Dataset: dataset_caneca (GitHub, pitherduarte/fastcamp-dados-sinteticos-blender). Classes: empty, full, half full, mostly empty.

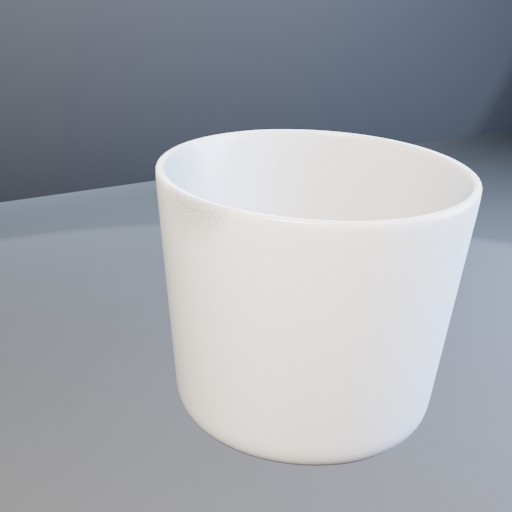
Label: empty

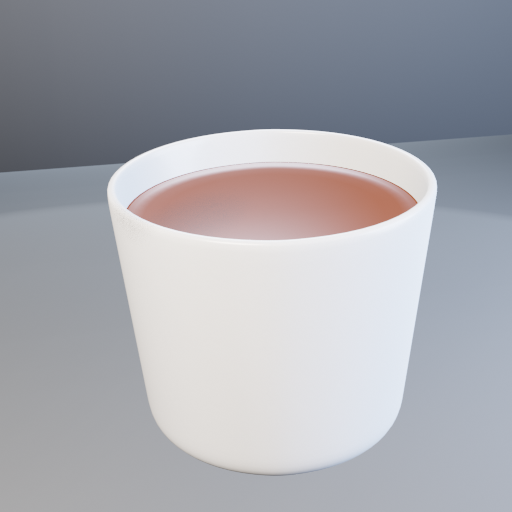
Label: full

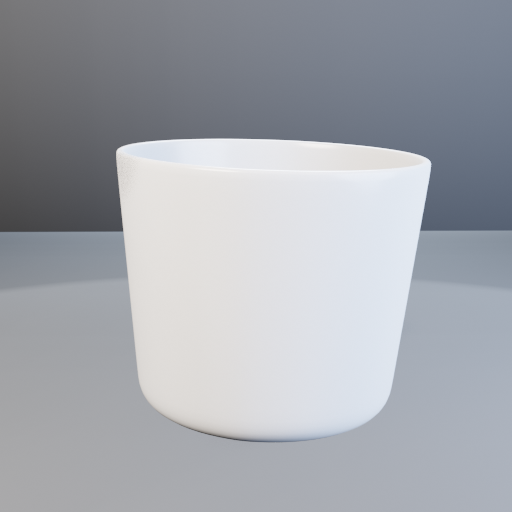
Label: half full

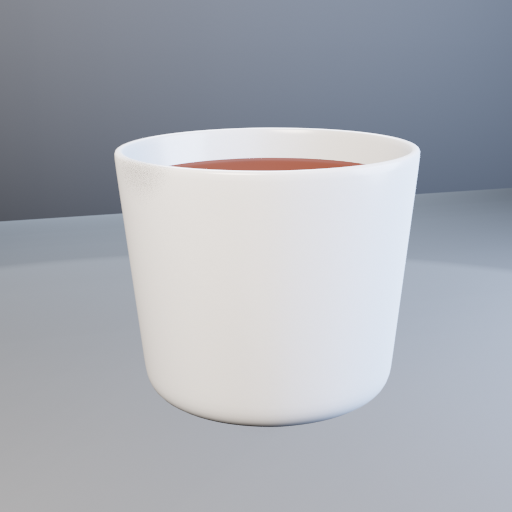
Label: full

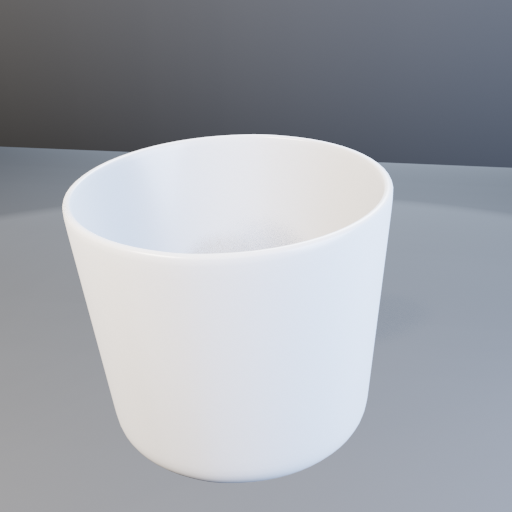
Label: mostly empty

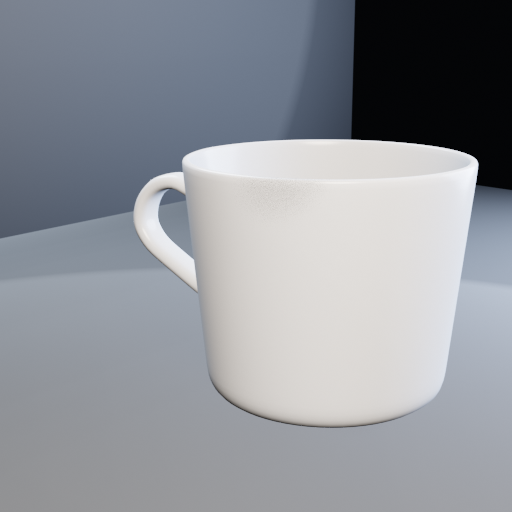
Label: half full
